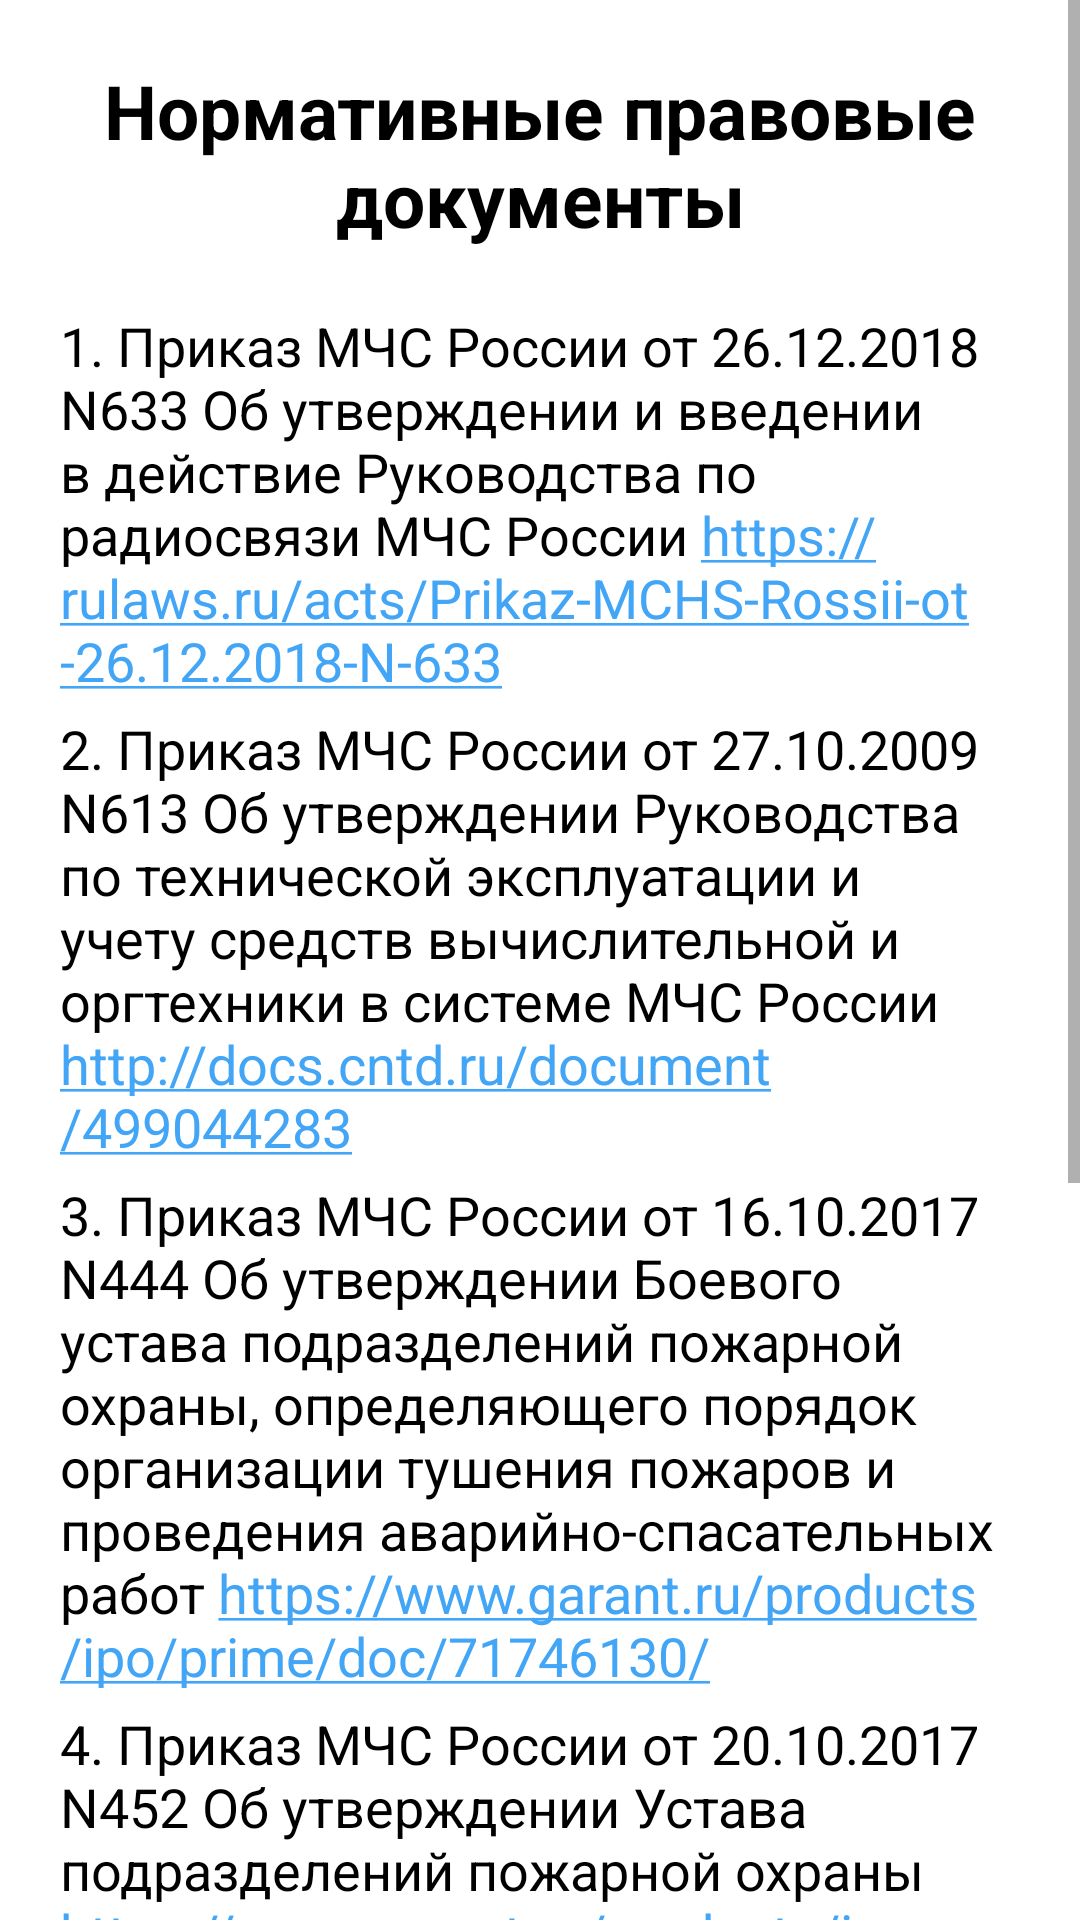

Write the Android layout XML for this screen, with the resource values it uses.
<!-- AndroidManifest.xml: application theme Theme.ComRules -->
<!-- res/layout/activity_doc.xml -->
<?xml version="1.0" encoding="utf-8"?>
<ScrollView xmlns:android="http://schemas.android.com/apk/res/android"
    xmlns:app="http://schemas.android.com/apk/res-auto"
    xmlns:tools="http://schemas.android.com/tools"
    android:layout_width="match_parent"
    android:layout_height="match_parent"
    tools:context=".Doc">

    L<LinearLayout
    android:layout_width="match_parent"
    android:layout_height="match_parent"
    android:orientation="vertical">

    <TextView
        android:id="@+id/textViewTitleDoc"
        android:layout_width="match_parent"
        android:layout_height="wrap_content"
        android:text="@string/doc_title"
        style="@style/Style_for_titles"
        android:layout_marginTop="20dp"
        />

    <TextView
        android:id="@+id/textViewDoc1"
        android:layout_width="wrap_content"
        android:layout_height="wrap_content"
        android:text="@string/doc_1"
        style="@style/Style_for_doc"
        android:layout_marginTop="20dp"
        />

    <TextView
        android:id="@+id/textViewDoc2"
        android:layout_width="wrap_content"
        android:layout_height="wrap_content"
        android:text="@string/doc_2"
        android:layout_below="@id/textViewDoc1"
        style="@style/Style_for_doc"
        android:layout_marginTop="5dp"
        />
    <TextView
        android:id="@+id/textViewDoc3"
        android:layout_width="wrap_content"
        android:layout_height="wrap_content"
        android:text="@string/doc_3"
        android:layout_below="@id/textViewDoc2"
        style="@style/Style_for_doc"
        android:layout_marginTop="5dp"
        />
    <TextView
        android:id="@+id/textViewDoc4"
        android:layout_width="wrap_content"
        android:layout_height="wrap_content"
        android:text="@string/doc_4"
        android:layout_below="@id/textViewDoc3"
        style="@style/Style_for_doc"
        android:layout_marginTop="5dp"
        />
    <TextView
        android:id="@+id/textViewDoc5"
        android:layout_width="wrap_content"
        android:layout_height="wrap_content"
        android:text="@string/doc_5"
        android:layout_below="@id/textViewDoc4"
        style="@style/Style_for_doc"
        android:layout_marginTop="5dp"
        />

    <TextView
        android:id="@+id/textViewDoc6"
        android:layout_width="wrap_content"
        android:layout_height="wrap_content"
        android:text="@string/doc_6"
        android:layout_below="@id/textViewDoc4"
        style="@style/Style_for_doc"
        android:layout_marginTop="5dp"
        android:layout_marginBottom="30dp"
        />


</LinearLayout>


</ScrollView>
<!-- resources referenced by this layout -->
<resources>
  <string name="doc_1">1. Приказ МЧС России от 26.12.2018 N633 Об утверждении и введении в действие Руководства по радиосвязи МЧС России https://rulaws.ru/acts/Prikaz-MCHS-Rossii-ot-26.12.2018-N-633</string>
  <string name="doc_2">2. Приказ МЧС России от 27.10.2009 N613 Об утверждении Руководства по технической эксплуатации и учету средств вычислительной и оргтехники в системе МЧС России http://docs.cntd.ru/document/499044283</string>
  <string name="doc_3">3. Приказ МЧС России от 16.10.2017 N444 Об утверждении Боевого устава подразделений пожарной охраны, определяющего порядок организации тушения пожаров и проведения аварийно-спасательных работ https://www.garant.ru/products/ipo/prime/doc/71746130/</string>
  <string name="doc_4">4. Приказ МЧС России от 20.10.2017 N452 Об утверждении Устава подразделений пожарной охраны https://www.garant.ru/products/ipo/prime/doc/71733066/</string>
  <string name="doc_5">5. Приказ МЧС России от 25.10.2017 N467 Об утверждении Положения о пожарно-спасательных гарнизонах https://www.garant.ru/products/ipo/prime/doc/71733064/</string>
  <string name="doc_6">6. Приказ МЧС России от 25.07.2006 N425 Нормы табельной положенности пожарно-технического вооружения и аварийно-спасательного оборудования для основных и специальных пожарных автомобилей, изготавливаемых с 2006 года https://www.garant.ru/products/ipo/prime/doc/70530092/</string>
  <string name="doc_title">Нормативные правовые документы</string>
  <style name="Style_for_doc">
          <item name="android:textSize">18sp</item>
          <item name="android:textColor">#000000</item>
          <item name="android:typeface">normal</item>
          <item name="android:textColorLink">@color/primary</item>
          <item name="android:linksClickable">true</item>
          <item name="android:autoLink">web</item>
          <item name="android:layout_marginLeft">20dp</item>
          <item name="android:layout_marginRight">20dp</item>
      </style>
  <style name="Style_for_titles">
          <item name="android:textSize">25sp</item>
          <item name="android:textColor">#000000</item>
          <item name="android:typeface">normal</item>
          <item name="android:gravity">center</item>
          <item name="android:textStyle">bold</item>
          <item name="android:layout_marginLeft">20dp</item>
          <item name="android:layout_marginRight">20dp</item>
      </style>
  <style name="Theme.ComRules" parent="Theme.MaterialComponents.DayNight.DarkActionBar">
          
          <item name="colorPrimary">@color/primary</item>
          <item name="colorPrimaryVariant">@color/primaryDark</item>
          <item name="colorOnPrimary">@color/white</item>
          
          <item name="colorSecondary">@color/teal_200</item>
          <item name="colorSecondaryVariant">@color/teal_700</item>
          <item name="colorOnSecondary">@color/black</item>
          
          <item name="android:statusBarColor" tools:targetApi="l">?attr/colorPrimaryVariant</item>
          
      </style>
  <color name="primary">#42a5f5</color>
  <color name="primaryDark">#0077c2</color>
  <color name="white">#FFFFFFFF</color>
  <color name="teal_200">#FF03DAC5</color>
  <color name="teal_700">#FF018786</color>
  <color name="black">#FF000000</color>
</resources>
